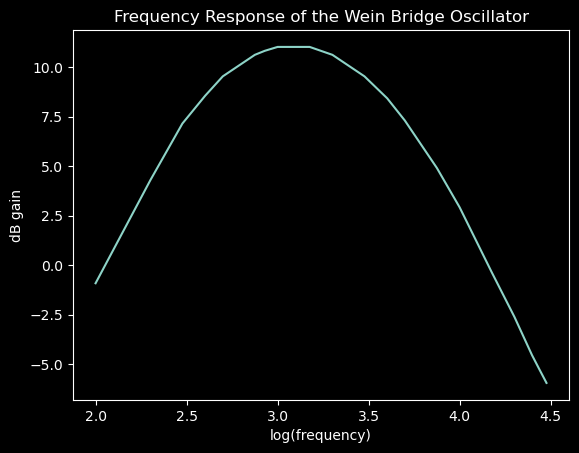

The data file committed next to this chart (first rows):
frequency, V_o, phase
100, 0.9, 75.57
200, 1.64, 60
300, 2.28, 48
400, 2.68, 39.87
500, 3, 30.69
750, 3.4, 15.67
850, 3.48, 10.39
1000, 3.56, 4.32
1250, 3.56, -3.597
1500, 3.56, -10.08
2000, 3.4, -19.55
3000, 3, -33.58
4000, 2.64, -42.69
5000, 2.32, -49.68
7500, 1.76, -59.45
10000, 1.4, -66.96
15000, 0.96, -70.79
20000, 0.74, -71.88
25000, 0.592, -76.32
27500, 0.544, -77.7
30000, 0.504, -78.31
